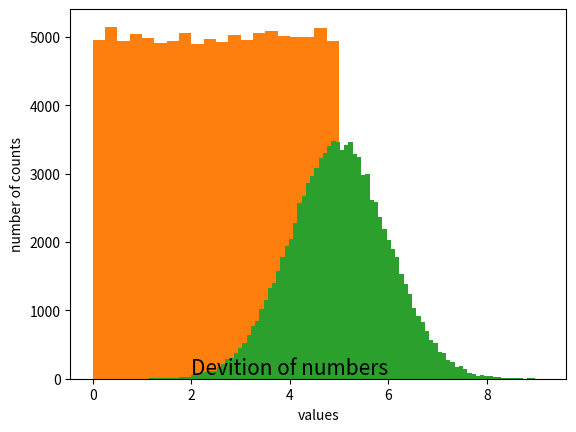

The matplotlib source for this figure:
print("test")
import numpy
from scipy import stats
import matplotlib.pyplot as plt

speed = [99,86,87,88,111,86,103,87,94,78,77,85,86, 93,102,85,101]
print(speed)
x = numpy.mean(speed)
print("mean: ", x)

x = numpy.median(speed)
print("median: ",x)

x = stats.mode(speed)
print("mode: ", x)

x = numpy.std(speed)
print("standard deviation: ", x)  # هر چقدر نزدیک به صفر باشد یعنی به میانگین نزدیکتر است و ژراکندگی کمتر است

x = numpy.var(speed)
print("variance: ", x)  #بیشترین میزان پراکنذگی در چه نقطه ای است؟


ages = [5,31,43,48,50,41,7,11,15,39,80,82,32,2,8,6,25,36,27,61,31]
print(ages)
x = numpy.percentile(ages, 75) # سوال میگه که 75 درصد اعداد زیر چه سنی هستند؟
print("lower than this age: ", x)


x = numpy.random.uniform(0.0, 5.0, 250)
y = numpy.median(x)
print("median: ",y)
y = numpy.std(x)
print("standard deviation: ", y)  # هر چقدر نزدیک به صفر باشد یعنی به میانگین نزدیکتر است و ژراکندگی کمتر است
y = numpy.var(x)
print("variance: ", y)  #بیشترین میزان پراکنذگی در چه نقطه ای است؟
plt.text(2, 60, r'Devition of numbers', fontsize=15)
plt.xlabel('values')
plt.ylabel('number of counts')
plt.hist(x, 5) # هیستوگرام با 5 میله
plt.show()

x = numpy.random.uniform(0.0, 5.0, 100000)
plt.hist(x, 20)
plt.show()

x = numpy.random.normal(5.0, 1.0, 100000)  # اعداد تصادفی با توزیع نرمال تولید کن، یعنی ژراکندگی حول یک مقدار معین متمرکز شوند
plt.hist(x, 100)
plt.show()


